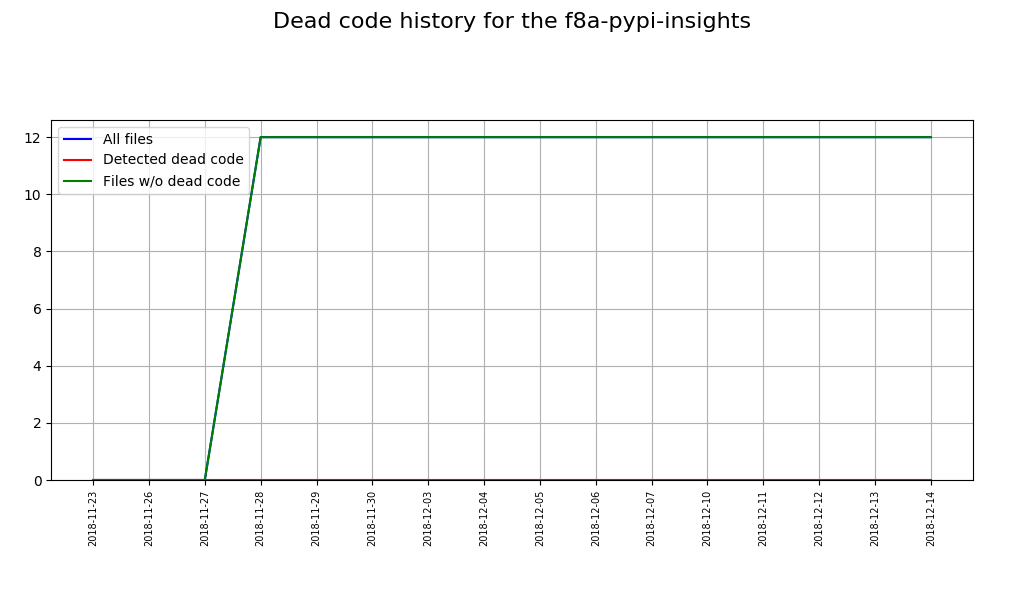

Values plotted in this chart, from the file beside it:
Date, Total sources, Sources with issues, Correct sources
2018-11-23, 0, 0, 0
2018-11-26, 0, 0, 0
2018-11-27, 0, 0, 0
2018-11-28, 12, 0, 12
2018-11-29, 12, 0, 12
2018-11-30, 12, 0, 12
2018-12-03, 12, 0, 12
2018-12-04, 12, 0, 12
2018-12-05, 12, 0, 12
2018-12-06, 12, 0, 12
2018-12-07, 12, 0, 12
2018-12-10, 12, 0, 12
2018-12-11, 12, 0, 12
2018-12-12, 12, 0, 12
2018-12-13, 12, 0, 12
2018-12-14, 12, 0, 12
